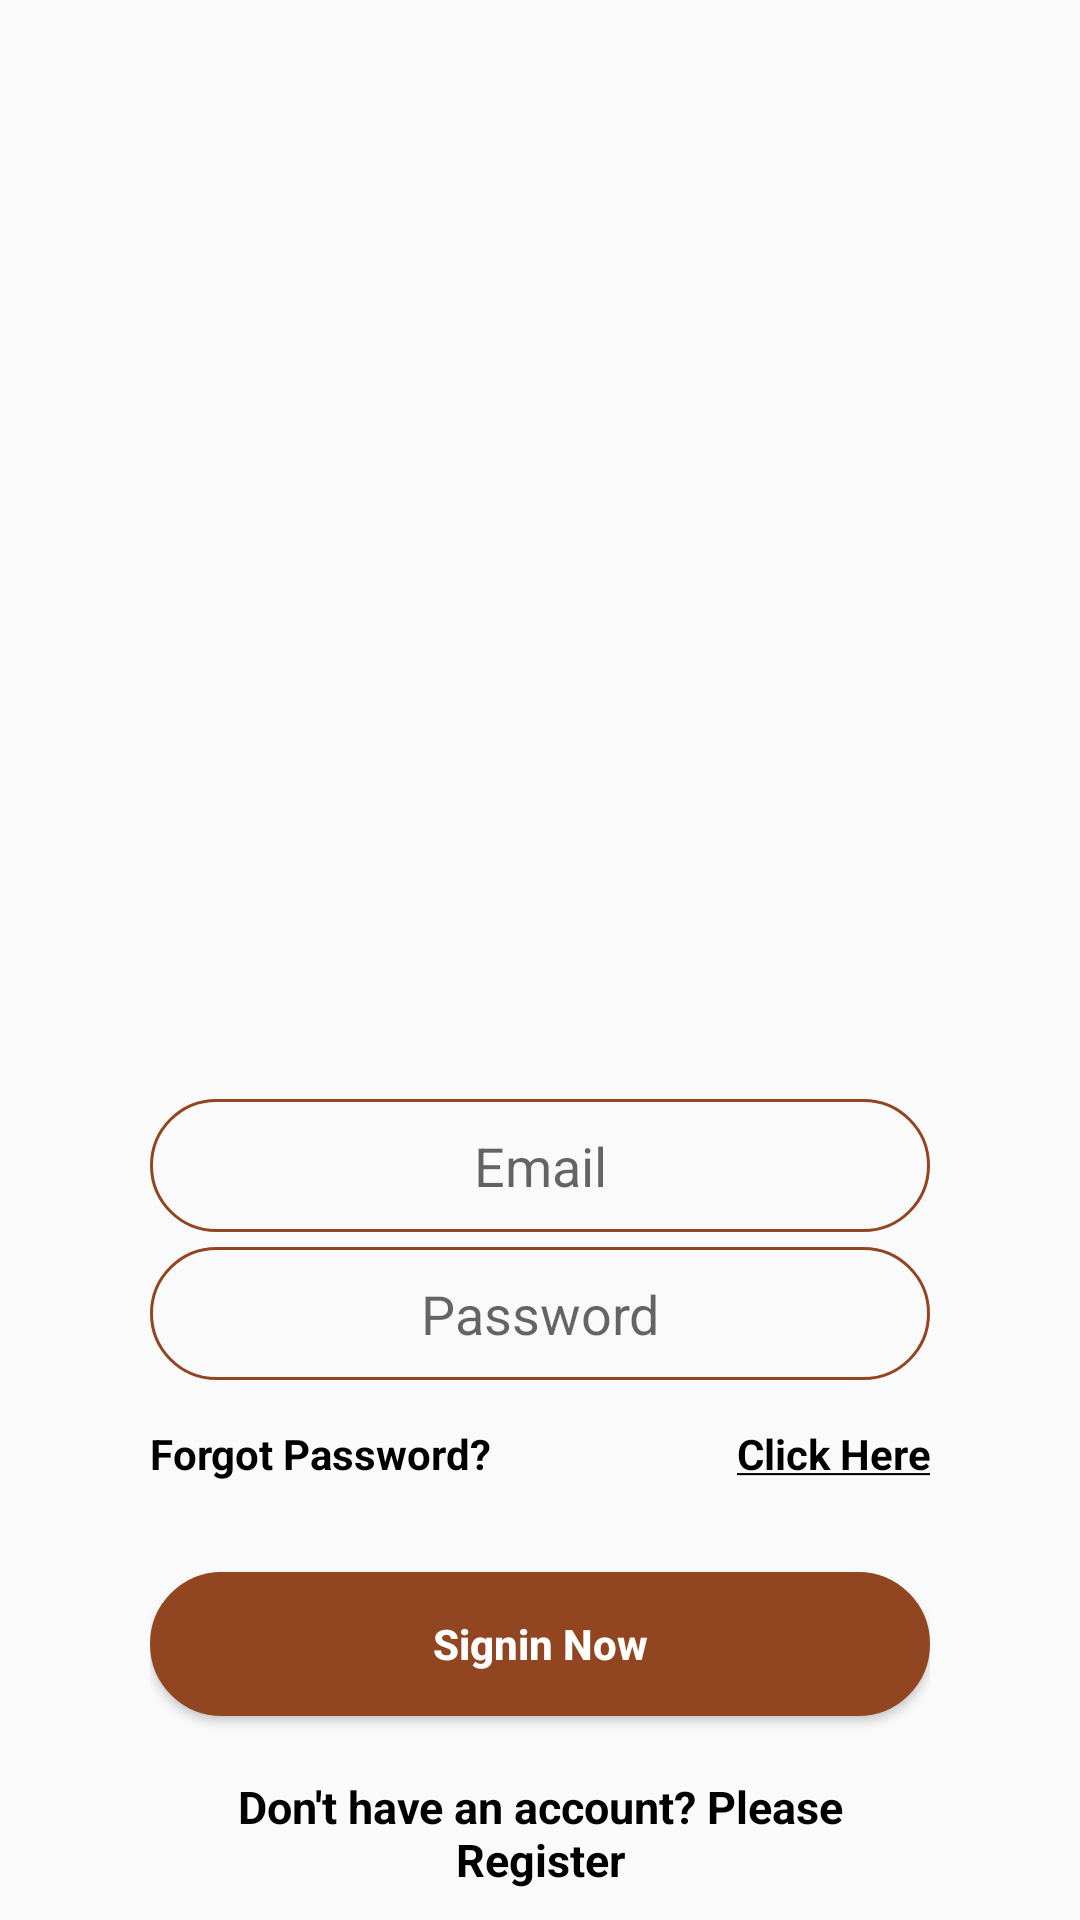

Layout XML and referenced resources for this Android screen:
<!-- AndroidManifest.xml: application theme AppThemeNoTitle -->
<!-- res/layout/activity_login.xml -->
<?xml version="1.0" encoding="utf-8"?>
<RelativeLayout xmlns:android="http://schemas.android.com/apk/res/android"
    xmlns:tools="http://schemas.android.com/tools"
    android:id="@+id/activity_login"
    android:layout_width="match_parent"
    android:background="@drawable/splash_bg"
    android:layout_height="match_parent">


    <ImageView
        android:layout_centerHorizontal="true"
        android:layout_marginTop="20dp"
        android:layout_width="wrap_content"
        android:background="@drawable/splash_logo"
        android:layout_height="wrap_content" />


    <RelativeLayout
        android:paddingBottom="10dp"
        android:paddingLeft="50dp"
        android:paddingRight="50dp"
        android:id="@+id/layoutContainer"
        android:layout_alignParentBottom="true"
        android:layout_width="match_parent"

        android:layout_height="wrap_content">

        <EditText
            android:inputType="textEmailAddress"
            android:id="@+id/editTextEmail"
            android:gravity="center"
            android:layout_width="match_parent"
            android:padding="10dp"
            android:background="@drawable/selector_edittext"
            android:hint="@string/email"
            android:layout_height="wrap_content" />

        <EditText
            android:inputType="textPassword"
            android:layout_marginTop="5dp"
            android:layout_below="@+id/editTextEmail"
            android:id="@+id/editTextPassword"
            android:gravity="center"
            android:layout_width="match_parent"
            android:padding="10dp"
            android:background="@drawable/selector_edittext"
            android:hint="@string/password"
            android:layout_height="wrap_content" />


        <LinearLayout
            android:id="@+id/layoutForgotPasswordContainer"
            android:layout_marginTop="15dp"
            android:layout_below="@id/editTextPassword"
            android:weightSum="2"
            android:orientation="horizontal"
            android:layout_width="match_parent"
            android:layout_height="wrap_content">
            <TextView
                android:layout_width="0dp"
                android:textColor="@color/colorAccent"
                android:layout_weight="1"
                android:textSize="14dp"
                android:textStyle="bold"
                android:text="@string/forgot_password"
                android:layout_height="wrap_content" />


            <TextView
                android:textStyle="bold"
                android:textColor="@color/colorAccent"
                android:id="@+id/textViewForgotPassword"
                android:layout_width="0dp"
                android:gravity="right"
                android:layout_weight="1"
                android:textSize="14dp"
                android:text="@string/click_here"
                android:layout_height="wrap_content" />

        </LinearLayout>


        <Button
            android:layout_marginTop="30dp"
            android:layout_below="@id/layoutForgotPasswordContainer"
            android:id="@+id/buttonLogin"
            android:gravity="center"
            android:textAllCaps="false"
            android:textColor="#ffffff"
            android:layout_width="match_parent"
            android:padding="10dp"
            android:background="@drawable/selector_button"
            android:text="@string/signinnow"
            android:textStyle="bold"
            android:layout_height="wrap_content" />



        <TextView
            android:textStyle="bold"
            android:textColor="@color/colorAccent"
            android:id="@+id/textViewRegister"
            android:layout_width="match_parent"
             android:gravity="center"
            android:layout_below="@+id/buttonLogin"
            android:textSize="15dp"
            android:layout_marginTop="20dp"
            android:text="@string/don_t_have_an_account_please_register"
            android:layout_height="wrap_content" />


    </RelativeLayout>


</RelativeLayout>
<!-- resources referenced by this layout -->
<resources>
  <color name="colorAccent">#000000</color>
  <!-- drawable selector_button (drawable-xhdpi) -->
  <?xml version="1.0" encoding="utf-8"?>
  <shape xmlns:android="http://schemas.android.com/apk/res/android" android:shape="rectangle">
  
      <solid android:color="@color/colorPrimaryDark"></solid>
      <stroke android:color="@color/colorPrimaryDark" android:width="1dp"></stroke>
      <corners android:radius="50dp"></corners>
  
  </shape>
  <!-- drawable selector_edittext (drawable) -->
  <?xml version="1.0" encoding="utf-8"?>
  <shape xmlns:android="http://schemas.android.com/apk/res/android" android:shape="rectangle">
  
      <solid android:color="@android:color/transparent"></solid>
      <stroke android:color="@color/colorPrimaryDark" android:width="1dp"></stroke>
      <corners android:radius="50dp"></corners>
  
  </shape>
  <string name="click_here"><u>Click Here</u></string>
  <string name="don_t_have_an_account_please_register">Don\'t have an account? Please Register</string>
  <string name="email">Email</string>
  <string name="forgot_password">Forgot Password?</string>
  <string name="password">Password</string>
  <string name="signinnow">Signin Now</string>
  <style name="AppThemeNoTitle" parent="Theme.AppCompat.Light.NoActionBar">
          
          <item name="colorPrimary">@color/colorPrimary</item>
          <item name="colorPrimaryDark">@color/colorPrimaryDark</item>
          <item name="colorAccent">@color/colorAccent</item>
      </style>
  <color name="colorPrimaryDark">#914521</color>
  <color name="colorPrimary">#873f1d</color>
</resources>
